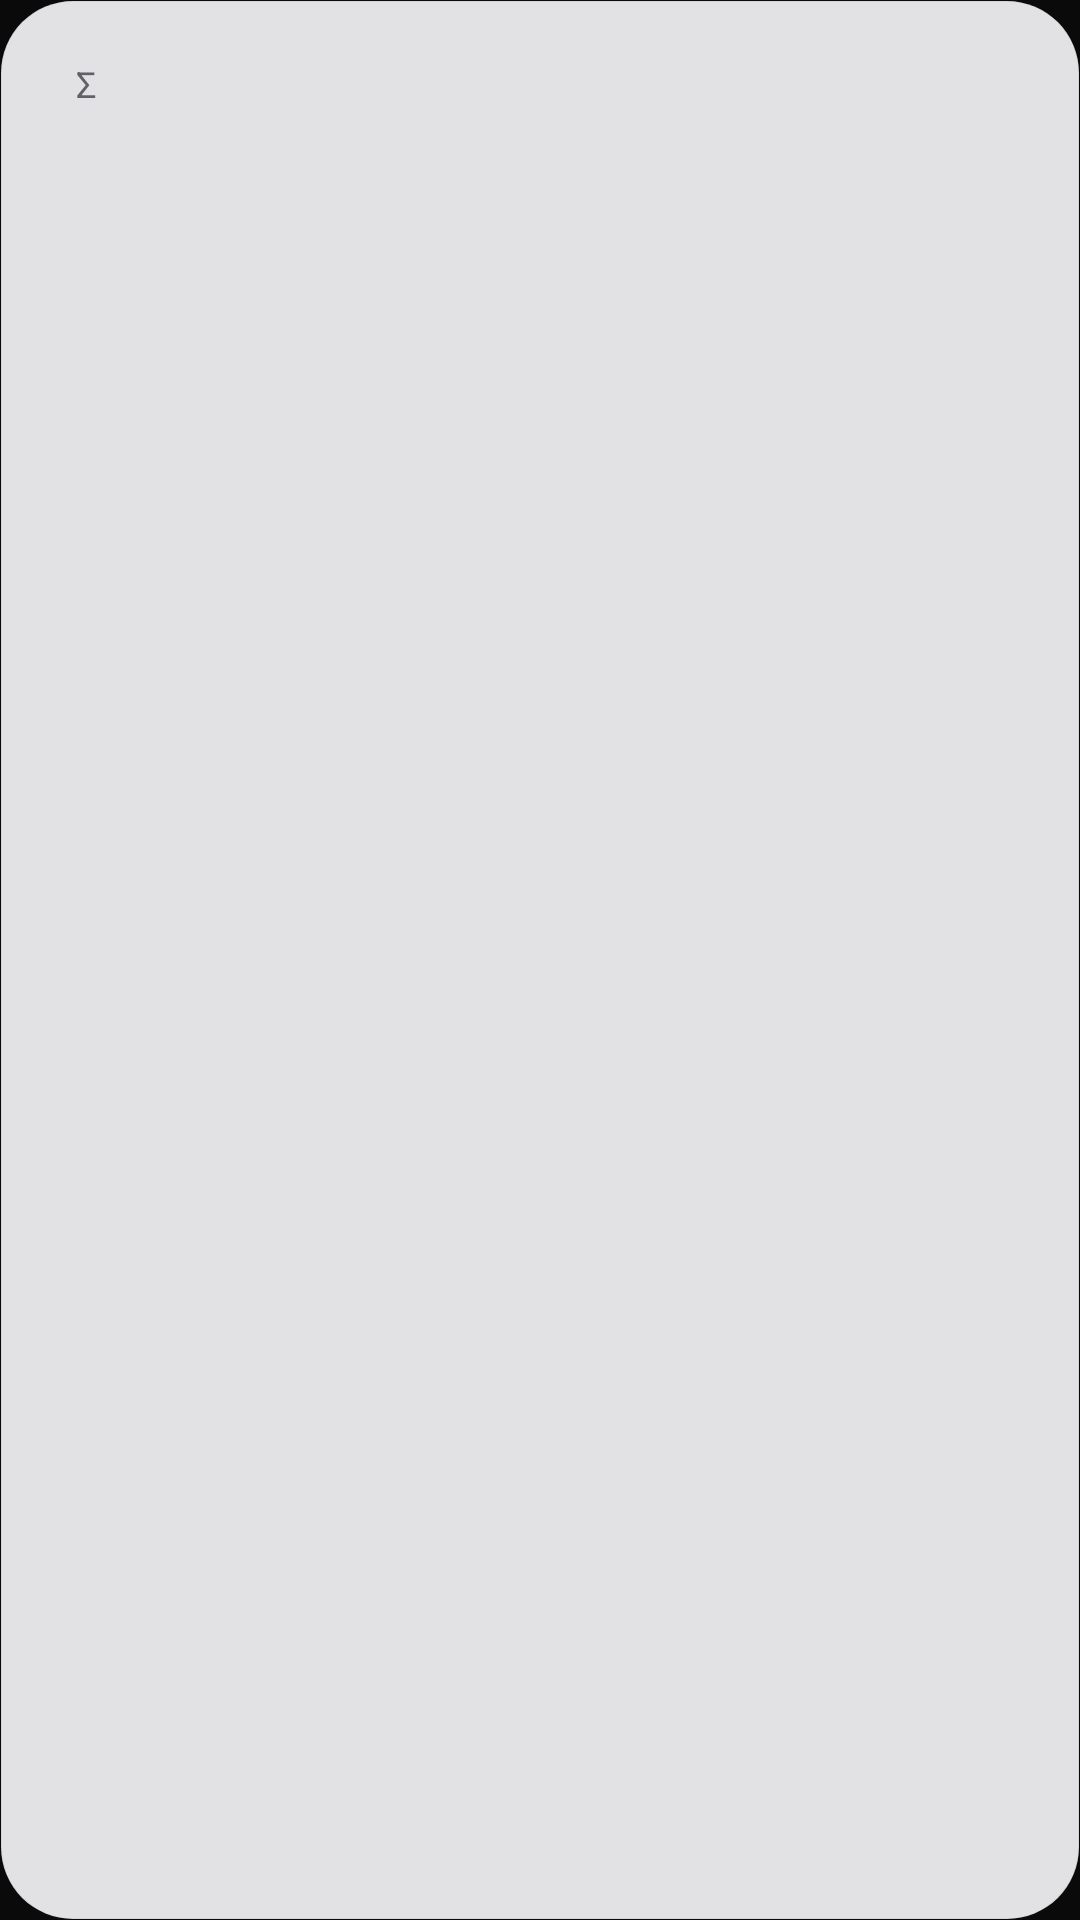

This screen was rendered from an Android layout file. Write that file and the resources it references.
<!-- AndroidManifest.xml: application theme Theme.AiUsage -->
<!-- res/layout/widget_medium.xml -->
<?xml version="1.0" encoding="utf-8"?>
<LinearLayout xmlns:android="http://schemas.android.com/apk/res/android"
    android:id="@+id/widget_root"
    android:layout_width="match_parent"
    android:layout_height="match_parent"
    android:background="@drawable/widget_panel"
    android:orientation="vertical"
    android:paddingStart="14dp"
    android:paddingTop="12dp"
    android:paddingEnd="14dp"
    android:paddingBottom="10dp">

    <LinearLayout
        android:layout_width="match_parent"
        android:layout_height="32dp"
        android:gravity="center_vertical"
        android:orientation="horizontal">

        <FrameLayout
            android:layout_width="30dp"
            android:layout_height="30dp">

            <ImageView
                android:id="@+id/ring_track"
                android:layout_width="match_parent"
                android:layout_height="match_parent"
                android:contentDescription="@null" />

            <ImageView
                android:id="@+id/ring_level"
                android:layout_width="match_parent"
                android:layout_height="match_parent"
                android:contentDescription="@null" />

            <TextView
                android:layout_width="wrap_content"
                android:layout_height="wrap_content"
                android:layout_gravity="center"
                android:text="@string/widget_sigma"
                android:textColor="@color/widget_ink_secondary"
                android:textSize="12sp" />
        </FrameLayout>

        <TextView
            android:id="@+id/hero_value"
            android:layout_width="wrap_content"
            android:layout_height="wrap_content"
            android:layout_marginStart="10dp"
            android:fontFamily="sans-serif-medium"
            android:fontFeatureSettings="tnum"
            android:textColor="@color/widget_ink"
            android:textSize="17sp" />

        <TextView
            android:id="@+id/hero_caption"
            android:layout_width="0dp"
            android:layout_height="wrap_content"
            android:layout_weight="1"
            android:ellipsize="end"
            android:maxLines="1"
            android:textColor="@color/widget_ink_secondary"
            android:textSize="12sp" />

        <TextView
            android:id="@+id/stale"
            style="@style/WidgetStaleChip" />
    </LinearLayout>

    <ImageView
        android:layout_width="match_parent"
        android:layout_height="1dp"
        android:layout_marginTop="7dp"
        android:contentDescription="@null"
        android:src="@drawable/widget_divider" />

    <LinearLayout
        android:id="@+id/rows"
        android:layout_width="match_parent"
        android:layout_height="0dp"
        android:layout_weight="1"
        android:gravity="center_vertical"
        android:orientation="vertical" />
</LinearLayout>
<!-- resources referenced by this layout -->
<resources>
  <color name="widget_ink">#FF1C1C1E</color>
  <color name="widget_ink_secondary">#C73C3C43</color>
  <!-- drawable widget_panel (drawable) -->
  <?xml version="1.0" encoding="utf-8"?>
  <shape xmlns:android="http://schemas.android.com/apk/res/android"
      android:shape="rectangle">
      <solid android:color="@color/widget_panel" />
      <corners android:radius="@dimen/widget_radius" />
      <stroke
          android:width="0.75dp"
          android:color="@color/widget_hairline" />
  </shape>
  <string name="widget_sigma">Σ</string>
  <style name="WidgetStaleChip">
          <item name="android:layout_width">wrap_content</item>
          <item name="android:layout_height">wrap_content</item>
          <item name="android:background">@drawable/widget_stale_chip</item>
          <item name="android:fontFamily">sans-serif-medium</item>
          <item name="android:paddingStart">7dp</item>
          <item name="android:paddingEnd">7dp</item>
          <item name="android:paddingTop">2dp</item>
          <item name="android:paddingBottom">2dp</item>
          <item name="android:textColor">@color/widget_warning</item>
          <item name="android:textSize">11sp</item>
          <item name="android:visibility">gone</item>
      </style>
  <style name="Theme.AiUsage" parent="Theme.Material3.Dark.NoActionBar">
          <item name="colorPrimary">@color/accent</item>
          <item name="colorOnPrimary">#0A0A0A</item>
          <item name="colorSurface">@color/panel</item>
          <item name="colorOnSurface">@color/text_primary</item>
          <item name="android:colorBackground">@color/panel</item>
          <item name="android:windowBackground">@color/panel</item>
          <item name="android:statusBarColor">@color/panel</item>
          <item name="android:navigationBarColor">@color/panel</item>
          <item name="android:windowLightStatusBar">false</item>
      </style>
  <color name="widget_panel">#E6FAFAFC</color>
  <dimen name="widget_radius">24dp</dimen>
  <color name="widget_hairline">#0F000000</color>
  <!-- drawable widget_stale_chip (drawable) -->
  <?xml version="1.0" encoding="utf-8"?>
  <shape xmlns:android="http://schemas.android.com/apk/res/android"
      android:shape="rectangle">
      <solid android:color="@color/widget_stale_fill" />
      <corners android:radius="99dp" />
  </shape>
  <color name="widget_warning">#FF9A5F00</color>
  <color name="accent">@color/text_primary</color>
  <color name="panel">#0A0A0A</color>
  <color name="text_primary">#F2F2F2</color>
  <color name="widget_stale_fill">#2EE0A33C</color>
</resources>
